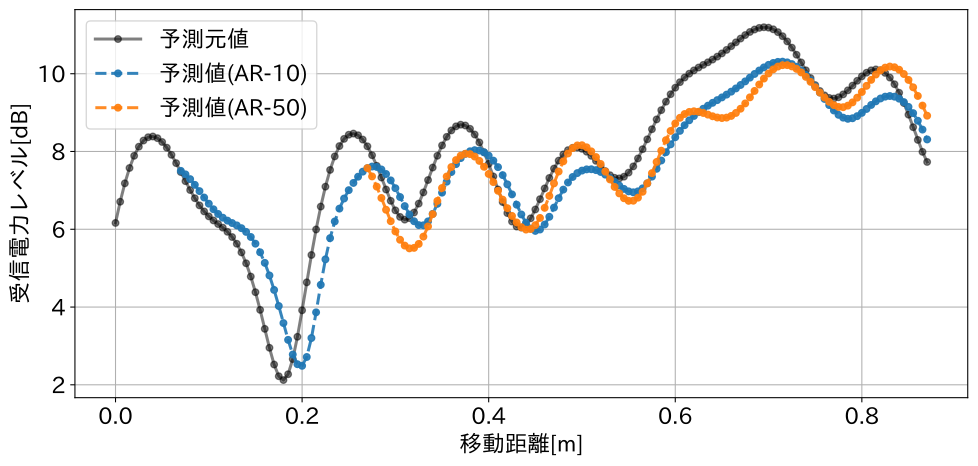

Data behind this chart, as committed beside it:
Index, x[m], Actual, order-10, order-50
0, 0.0, 6.162, , 
1, 0.005, 6.708, , 
2, 0.01, 7.181, , 
3, 0.015, 7.576, , 
4, 0.02, 7.889, , 
5, 0.025, 8.124, , 
6, 0.03, 8.282, , 
7, 0.035, 8.367, , 
8, 0.04, 8.386, , 
9, 0.045, 8.342, , 
10, 0.05, 8.244, , 
11, 0.055, 8.098, , 
12, 0.06, 7.914, , 
13, 0.065, 7.701, , 
14, 0.07, 7.471, 7.502, 
15, 0.075, 7.236, 7.412, 
16, 0.08, 7.009, 7.289, 
17, 0.085, 6.799, 7.143, 
18, 0.09, 6.614, 6.982, 
19, 0.095, 6.459, 6.816, 
20, 0.1, 6.332, 6.658, 
21, 0.105, 6.227, 6.515, 
22, 0.11, 6.134, 6.394, 
23, 0.115, 6.041, 6.298, 
24, 0.12, 5.934, 6.222, 
25, 0.125, 5.801, 6.16, 
26, 0.13, 5.628, 6.1, 
27, 0.135, 5.405, 6.028, 
28, 0.14, 5.126, 5.932, 
29, 0.145, 4.784, 5.802, 
30, 0.15, 4.382, 5.629, 
31, 0.155, 3.927, 5.408, 
32, 0.16, 3.439, 5.136, 
33, 0.165, 2.952, 4.813, 
34, 0.17, 2.522, 4.44, 
35, 0.175, 2.221, 4.026, 
36, 0.18, 2.123, 3.588, 
37, 0.185, 2.272, 3.156, 
38, 0.19, 2.662, 2.779, 
39, 0.195, 3.235, 2.53, 
40, 0.2, 3.916, 2.489, 
41, 0.205, 4.635, 2.716, 
42, 0.21, 5.339, 3.203, 
43, 0.215, 5.995, 3.864, 
44, 0.22, 6.584, 4.573, 
45, 0.225, 7.096, 5.227, 
46, 0.23, 7.526, 5.772, 
47, 0.235, 7.874, 6.201, 
48, 0.24, 8.14, 6.531, 
49, 0.245, 8.325, 6.791, 
50, 0.25, 8.431, 7.006, 
51, 0.255, 8.461, 7.192, 
52, 0.26, 8.418, 7.352, 
53, 0.265, 8.307, 7.481, 
54, 0.27, 8.133, 7.571, 7.573
55, 0.275, 7.904, 7.613, 7.359
56, 0.28, 7.632, 7.602, 7.097
57, 0.285, 7.331, 7.538, 6.805
58, 0.29, 7.022, 7.421, 6.502
59, 0.295, 6.731, 7.258, 6.208
... 3,940 more rows
